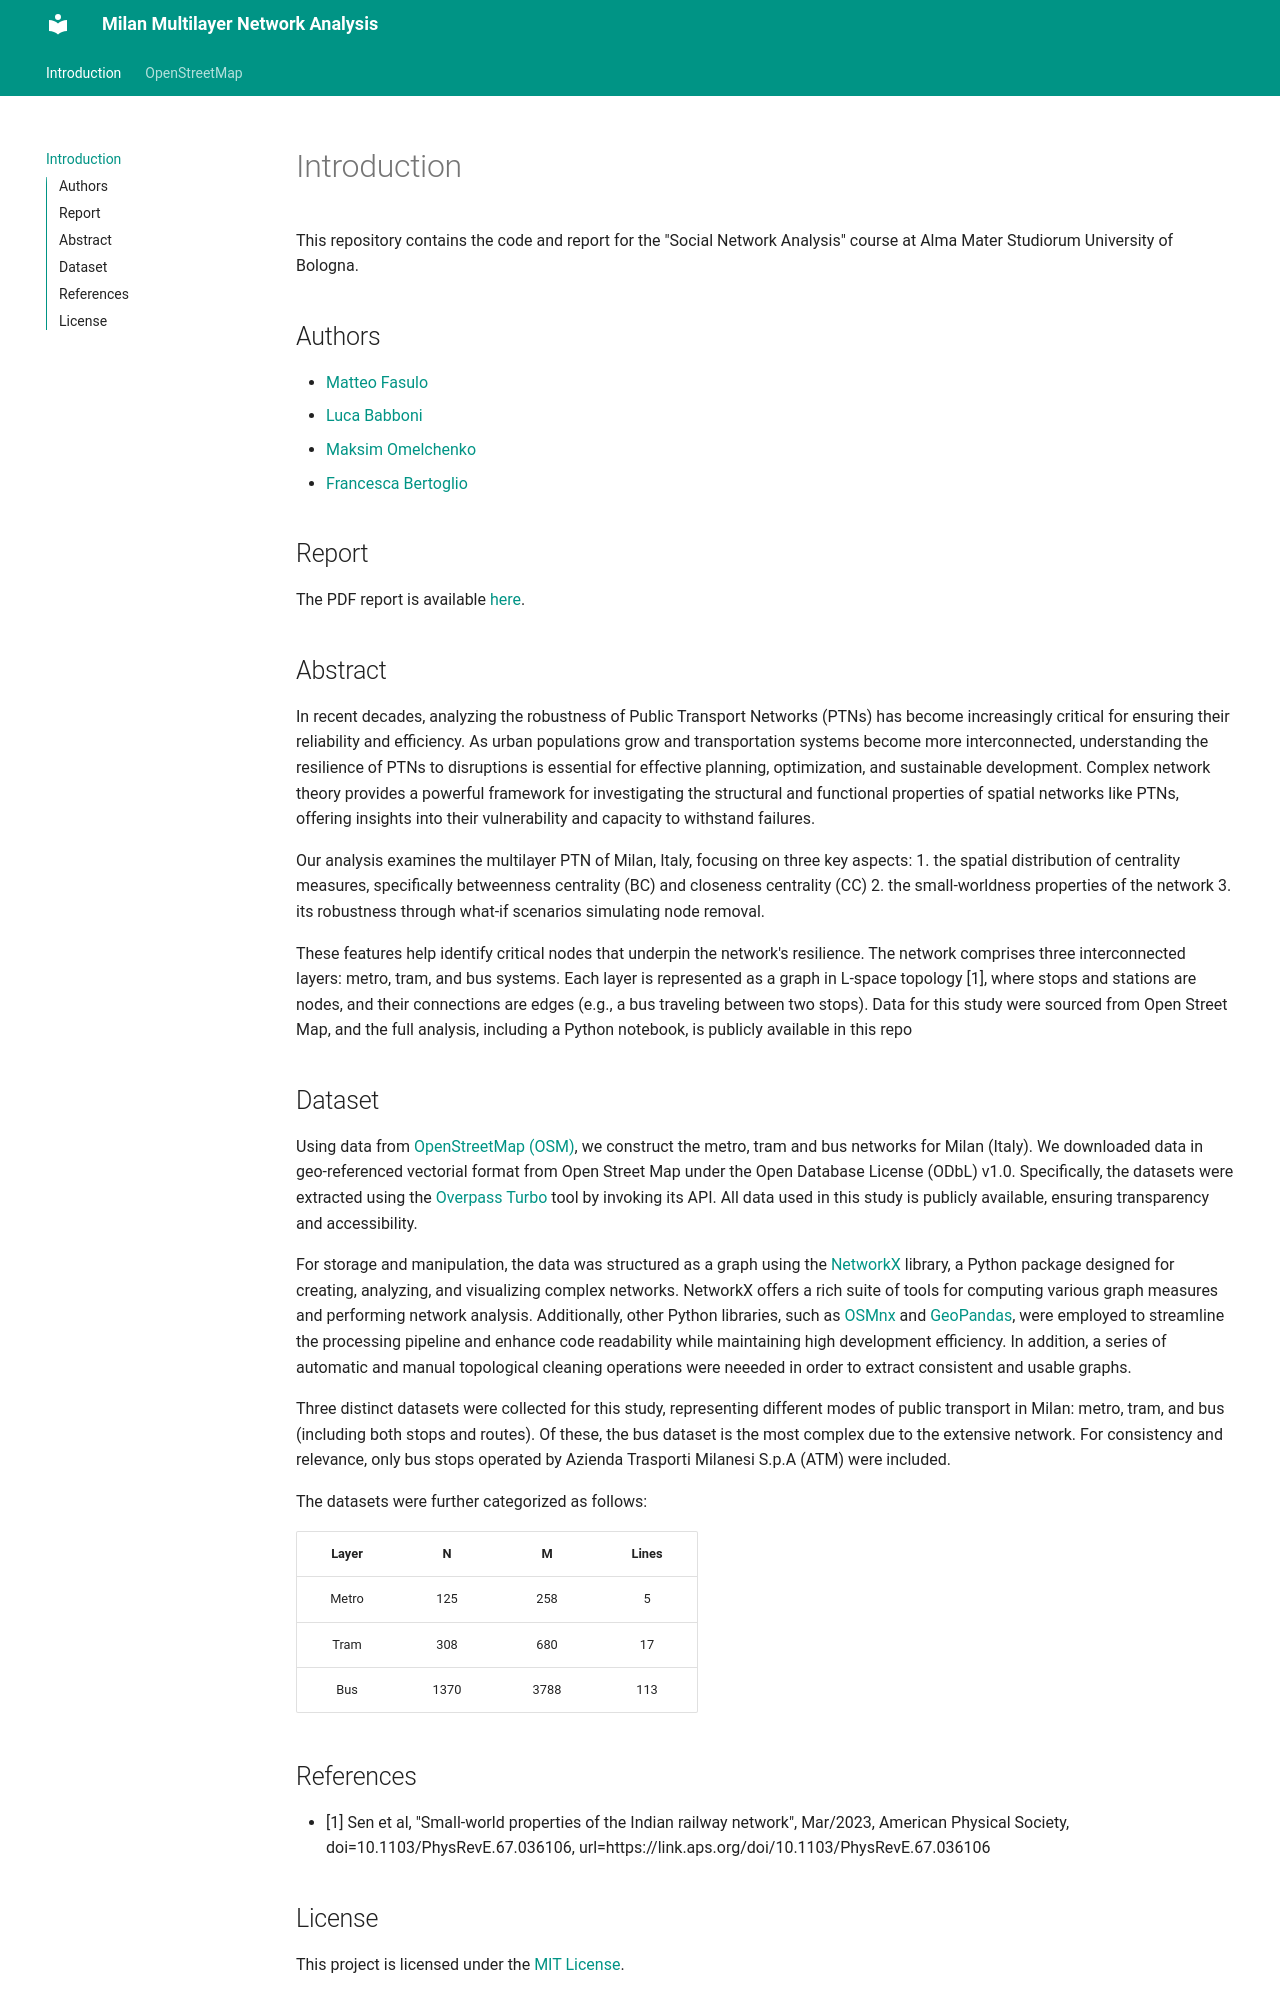

repository: MatteoFasulo/Milan-Multilayer-Network-Analysis · page: index.html · generator: mkdocs

# Introduction


This repository contains the code and report for the "Social Network Analysis" course at Alma Mater Studiorum University of Bologna.

## Authors
- [Matteo Fasulo](https://github.com/MatteoFasulo)
- [Luca Babboni](https://github.com/ElektroDuck)
- [Maksim Omelchenko](https://github.com/omemaxim)
- [Francesca Bertoglio](https://github.com/francescabertoglio)

## Report

The PDF report is available [here](https://github.com/MatteoFasulo/Milan-Multilayer-Network-Analysis/blob/main/report.pdf).

## Abstract 
In recent decades, analyzing the robustness of Public Transport Networks (PTNs) has become increasingly critical for ensuring their reliability and efficiency. As urban populations grow and transportation systems become more interconnected, understanding the resilience of PTNs to disruptions is essential for effective planning, optimization, and sustainable development. Complex network theory provides a powerful framework for investigating the structural and functional properties of spatial networks like PTNs, offering insights into their vulnerability and capacity to withstand failures.

Our analysis examines the multilayer PTN of Milan, Italy, focusing on three key aspects: 
1. the spatial distribution of centrality measures, specifically betweenness centrality (BC) and closeness centrality (CC)
2. the small-worldness properties of the network
3. its robustness through what-if scenarios simulating node removal.

These features help identify critical nodes that underpin the network's resilience.
The network comprises three interconnected layers: metro, tram, and bus systems. Each layer is represented as a graph in L-space topology [1], where stops and stations are nodes, and their connections are edges (e.g., a bus traveling between two stops). Data for this study were sourced from Open Street Map, and the full analysis, including a Python notebook, is publicly available in this repo

## Dataset

Using data from [OpenStreetMap (OSM)](http://www.openstreetmap.org/), we construct the metro, tram and bus networks for Milan (Italy). We downloaded data in geo-referenced vectorial format from Open Street Map under the Open Database License (ODbL) v1.0. Specifically, the datasets were extracted using the [Overpass Turbo](https://overpass-turbo.eu/) tool by invoking its API. All data used in this study is publicly available, ensuring transparency and accessibility.

For storage and manipulation, the data was structured as a graph using the [NetworkX](https://networkx.org/) library, a Python package designed for creating, analyzing, and visualizing complex networks. NetworkX offers a rich suite of tools for computing various graph measures and performing network analysis. Additionally, other Python libraries, such as [OSMnx](https://osmnx.readthedocs.io/en/stable/) and [GeoPandas](https://geopandas.org/en/stable/), were employed to streamline the processing pipeline and enhance code readability while maintaining high development efficiency. In addition, a series of automatic and manual topological cleaning operations were neeeded in order to extract consistent and usable graphs.

Three distinct datasets were collected for this study, representing different modes of public transport in Milan: metro, tram, and bus (including both stops and routes). Of these, the bus dataset is the most complex due to the extensive network. For consistency and relevance, only bus stops operated by Azienda Trasporti Milanesi S.p.A (ATM) were included. 

The datasets were further categorized as follows:

| Layer |   N  |   M  | Lines |
|:-----:|:----:|:----:|:-----:|
| Metro |  125 |  258 |   5   |
|  Tram |  308 |  680 |   17  |
|  Bus  | 1370 | 3788 |  113  |


## References
- [1] Sen et al, "Small-world properties of the Indian railway network", Mar/2023, American Physical Society, doi=10.1103/PhysRevE.67.036106, url=https://link.aps.org/doi/10.1103/PhysRevE.67.036106
